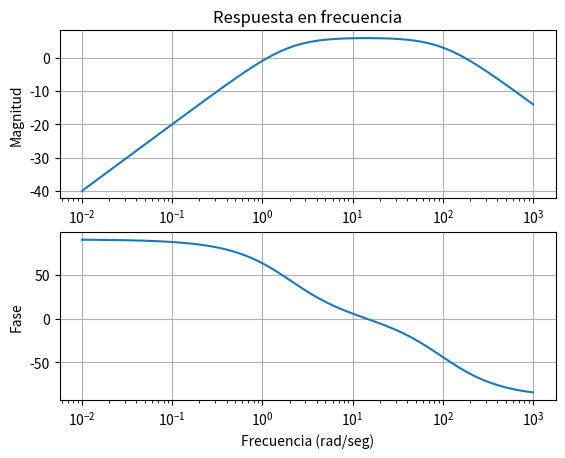

Write the Python code that produced this figure.
# [redacted]
#Analisis de respuesta en lazo cerrado ante entrada escalo e impulso
#sistema de dos tanques acoplados

#import control as ctrl
from scipy import signal
import matplotlib.pyplot as plt
import numpy as np

# Programa que obtiene respuestas de lazo abierto y cerrado para
# la funcion de transferencia obtenida

#definir la funcion de transferencia
num = [200, 0];
den = [1, 102, 200];

#G=ctrl.tf(num, den)
#forma alternativa usando scipy
G=signal.lti(num, den)
#calcular la respuesta en frecuencia
#mag, phase, omega = ctrl.bode(G)
omega, mag, phase = signal.bode(G)

#graficar la respuesta en frecuencia
plt.subplot(211)
l1,=plt.semilogx(omega, mag); 
plt.grid()
plt.title('Respuesta en frecuencia');
plt.ylabel('Magnitud');

##
plt.subplot(212);
l2,=plt.semilogx(omega,phase);
plt.grid()
plt.ylabel('Fase');
plt.xlabel('Frecuencia (rad/seg)');

plt.show()

